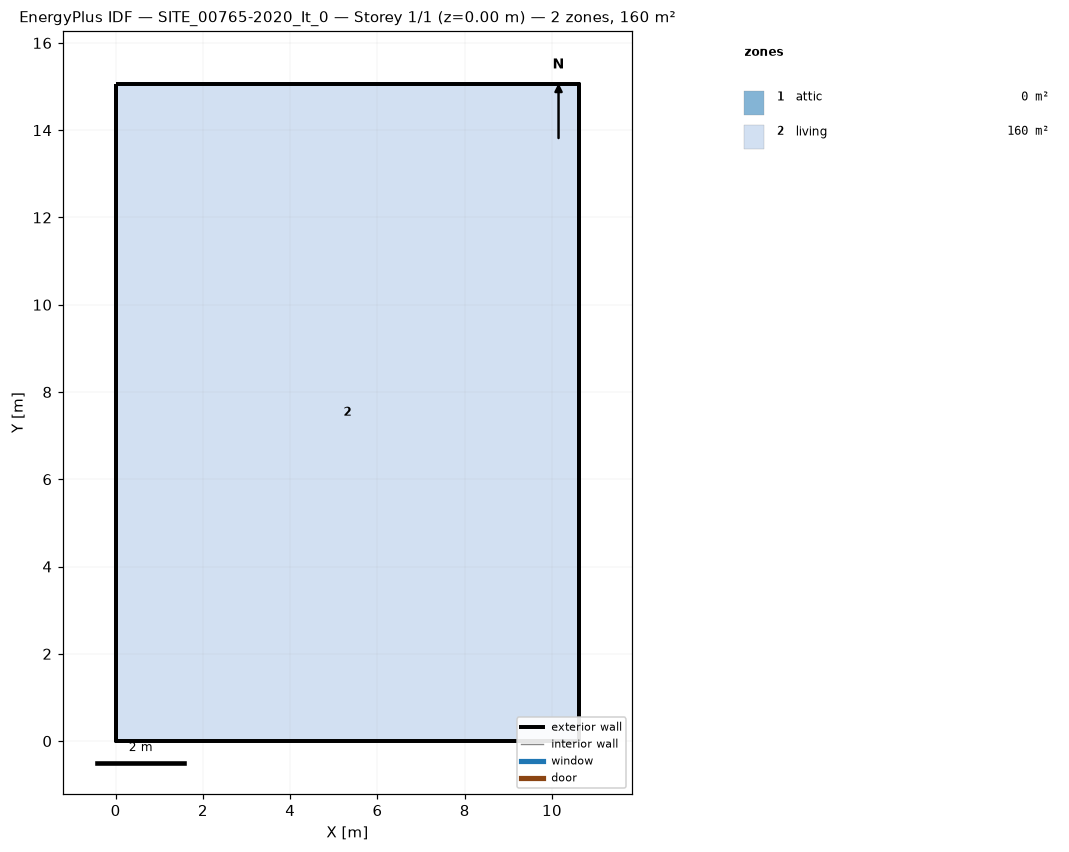
=== STOREY PLAN SPEC (per zone: floor XY polygon, exterior-wall plan segments, windows/doors) ===
zone 1: attic  (0.0 m²)
  exterior wall: (10.62, 0.00) – (10.62, 15.06) – (10.62, 7.53)  [22.6 m]
  exterior wall: (0.00, 15.06) – (0.00, 0.00) – (0.00, 7.53)  [22.6 m]
zone 2: living  (160.0 m²)
  floor: (0.00, 0.00) (0.00, 15.06) (10.62, 15.06) (10.62, 0.00)
  exterior wall: (0.00, 0.00) – (10.62, 0.00)  [10.6 m]
  exterior wall: (10.62, 0.00) – (10.62, 15.06)  [15.1 m]
  exterior wall: (10.62, 15.06) – (0.00, 15.06)  [10.6 m]
  exterior wall: (0.00, 15.06) – (0.00, 0.00)  [15.1 m]

=== DERIVED (storey summary) ===
Building: SITE_00765-2020_It_0
Storey: 1 of 1  (floor level z = 0.00 m)
Storey gross floor area: 160.0 m²
Zones on this storey: 2
  - attic: floor 0.0 m²; exterior wall 45.2 m (37.8 m²); WWR 0.0%
  - living: floor 160.0 m²; exterior wall 51.4 m (134.2 m²); WWR 0.0%
Zone adjacency: (none detected)